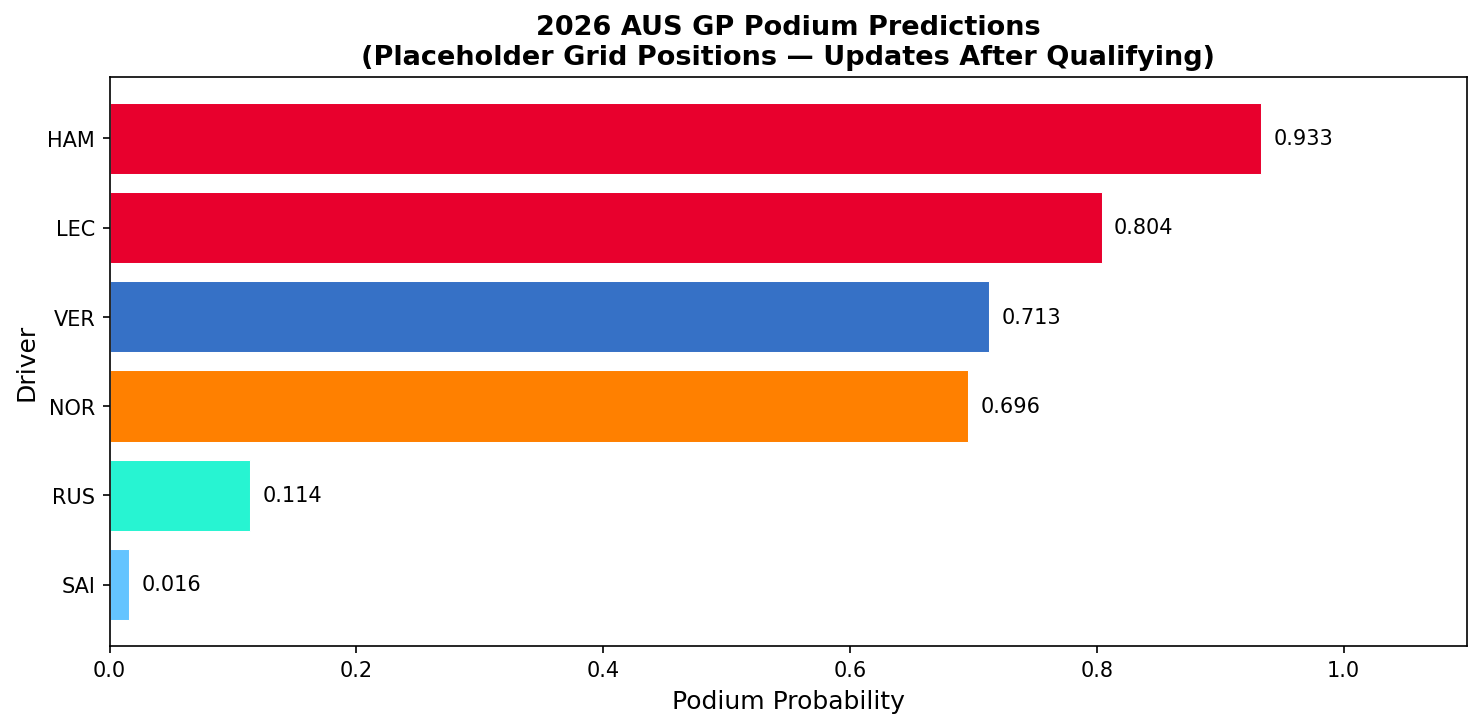

The data file committed next to this chart (first rows):
Abbreviation, TeamName, GridPosition, driver_aus_podium_rate, constructor_aus_podium_rate, podium_probability
VER, Red Bull Racing, 1, 0.6667, 0.3333, 0.7134
HAD, Red Bull Racing, 18, 0.0, 0.3333, 0.0
LEC, Ferrari, 3, 0.3333, 0.3333, 0.8035
HAM, Ferrari, 4, 0.3333, 0.3333, 0.9333
NOR, McLaren, 2, 0.6667, 0.3333, 0.6962
PIA, McLaren, 8, 0.0, 0.3333, 0.0
RUS, Mercedes, 5, 0.3333, 0.3333, 0.1139
ANT, Mercedes, 11, 0.0, 0.3333, 0.0
ALO, Aston Martin, 9, 0.3333, 0.1667, 0.0
STR, Aston Martin, 15, 0.0, 0.1667, 0.0
GAS, Alpine, 13, 0.0, 0.0, 0.0
COL, Alpine, 17, 0.0, 0.0, 0.0
LAW, Racing Bulls, 14, 0.0, 0.0, 0.0
LIN, Racing Bulls, 20, 0.0, 0.0, 0.0
HUL, Audi, 10, 0.0, 0.0, 0.0
BOR, Audi, 19, 0.0, 0.0, 0.0
ALB, Williams, 7, 0.0, 0.0, 0.0
SAI, Williams, 6, 0.3333, 0.0, 0.0157
OCO, Haas F1 Team, 16, 0.0, 0.0, 0.0
BEA, Haas F1 Team, 12, 0.0, 0.0, 0.0
PER, Cadillac, 21, 0.0, 0.0, 0.0
BOT, Cadillac, 22, 0.0, 0.0, 0.0
